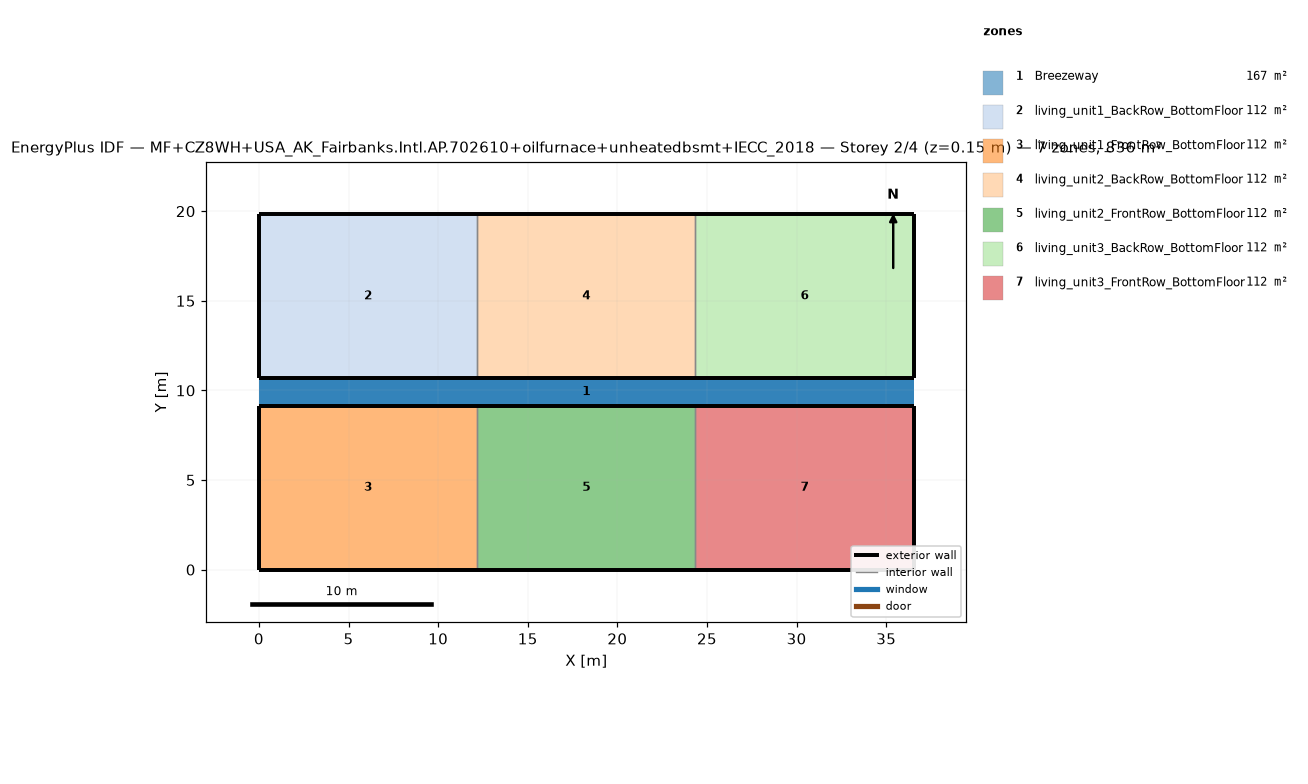
=== STOREY PLAN SPEC (per zone: floor XY polygon, exterior-wall plan segments, windows/doors) ===
zone 1: Breezeway  (167.0 m²)
  floor: (36.54, 9.16) (0.00, 9.16) (0.00, 10.68) (36.54, 10.68)
  floor: (36.54, 9.16) (0.00, 9.16) (0.00, 10.68) (36.54, 10.68)
  floor: (36.54, 9.16) (0.00, 9.16) (0.00, 10.68) (36.54, 10.68)
zone 2: living_unit1_BackRow_BottomFloor  (111.5 m²)
  floor: (12.18, 10.68) (0.00, 10.68) (0.00, 19.84) (12.18, 19.84)
  exterior wall: (0.00, 10.68) – (12.18, 10.68)  [12.2 m]
  exterior wall: (12.18, 19.84) – (0.00, 19.84)  [12.2 m]
  exterior wall: (0.00, 19.84) – (0.00, 10.68)  [9.2 m]
  interior walls: 1
zone 3: living_unit1_FrontRow_BottomFloor  (111.5 m²)
  floor: (12.18, 0.00) (0.00, 0.00) (0.00, 9.16) (12.18, 9.16)
  exterior wall: (0.00, 0.00) – (12.18, 0.00)  [12.2 m]
  exterior wall: (12.18, 9.16) – (0.00, 9.16)  [12.2 m]
  exterior wall: (0.00, 9.16) – (0.00, 0.00)  [9.2 m]
  interior walls: 1
zone 4: living_unit2_BackRow_BottomFloor  (111.5 m²)
  floor: (24.36, 10.68) (12.18, 10.68) (12.18, 19.84) (24.36, 19.84)
  exterior wall: (12.18, 10.68) – (24.36, 10.68)  [12.2 m]
  exterior wall: (24.36, 19.84) – (12.18, 19.84)  [12.2 m]
  interior walls: 2
zone 5: living_unit2_FrontRow_BottomFloor  (111.5 m²)
  floor: (24.36, 0.00) (12.18, 0.00) (12.18, 9.16) (24.36, 9.16)
  exterior wall: (12.18, 0.00) – (24.36, 0.00)  [12.2 m]
  exterior wall: (24.36, 9.16) – (12.18, 9.16)  [12.2 m]
  interior walls: 2
zone 6: living_unit3_BackRow_BottomFloor  (111.5 m²)
  floor: (36.54, 10.68) (24.36, 10.68) (24.36, 19.84) (36.54, 19.84)
  exterior wall: (24.36, 10.68) – (36.54, 10.68)  [12.2 m]
  exterior wall: (36.54, 10.68) – (36.54, 19.84)  [9.2 m]
  exterior wall: (36.54, 19.84) – (24.36, 19.84)  [12.2 m]
  interior walls: 1
zone 7: living_unit3_FrontRow_BottomFloor  (111.5 m²)
  floor: (36.54, 0.00) (24.36, 0.00) (24.36, 9.16) (36.54, 9.16)
  exterior wall: (24.36, 0.00) – (36.54, 0.00)  [12.2 m]
  exterior wall: (36.54, 0.00) – (36.54, 9.16)  [9.2 m]
  exterior wall: (36.54, 9.16) – (24.36, 9.16)  [12.2 m]
  interior walls: 1

=== DERIVED (storey summary) ===
Building: MF+CZ8WH+USA_AK_Fairbanks.Intl.AP.702610+oilfurnace+unheatedbsmt+IECC_2018
Storey: 2 of 4  (floor level z = 0.15 m)
Storey gross floor area: 836.2 m²
Zones on this storey: 7
  - Breezeway: floor 167.0 m²
  - living_unit1_BackRow_BottomFloor: floor 111.5 m²; exterior wall 33.5 m (86.9 m²); WWR 0.0%
  - living_unit1_FrontRow_BottomFloor: floor 111.5 m²; exterior wall 33.5 m (86.9 m²); WWR 0.0%
  - living_unit2_BackRow_BottomFloor: floor 111.5 m²; exterior wall 24.4 m (63.1 m²); WWR 0.0%
  - living_unit2_FrontRow_BottomFloor: floor 111.5 m²; exterior wall 24.4 m (63.1 m²); WWR 0.0%
  - living_unit3_BackRow_BottomFloor: floor 111.5 m²; exterior wall 33.5 m (86.9 m²); WWR 0.0%
  - living_unit3_FrontRow_BottomFloor: floor 111.5 m²; exterior wall 33.5 m (86.9 m²); WWR 0.0%
Zone adjacency (shared interzone walls):
  - living_unit1_BackRow_BottomFloor ↔ living_unit2_BackRow_BottomFloor
  - living_unit1_FrontRow_BottomFloor ↔ living_unit2_FrontRow_BottomFloor
  - living_unit2_BackRow_BottomFloor ↔ living_unit3_BackRow_BottomFloor
  - living_unit2_FrontRow_BottomFloor ↔ living_unit3_FrontRow_BottomFloor